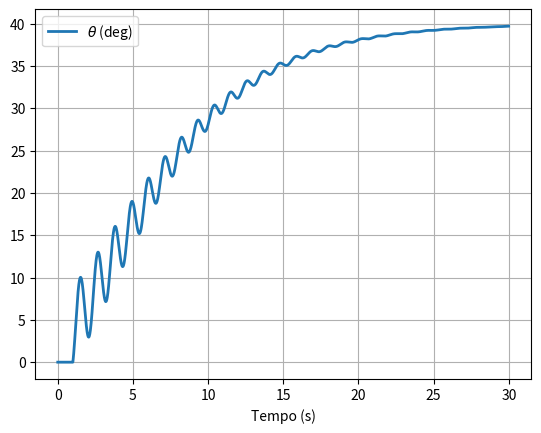
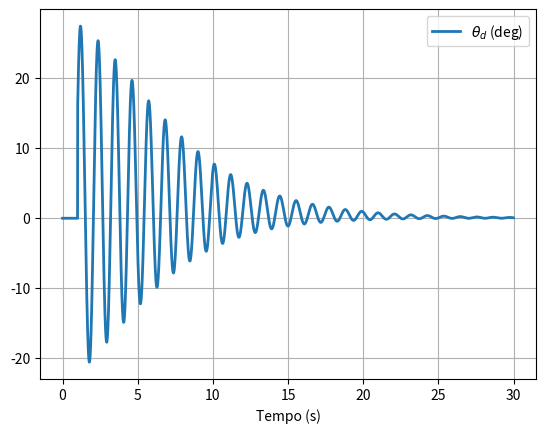
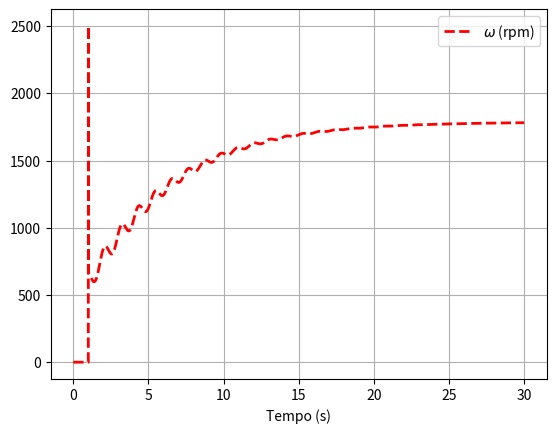
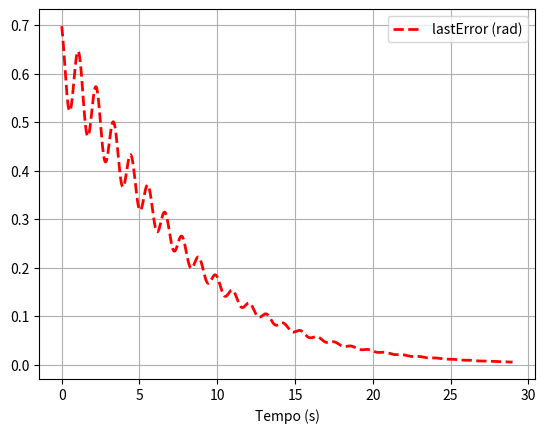
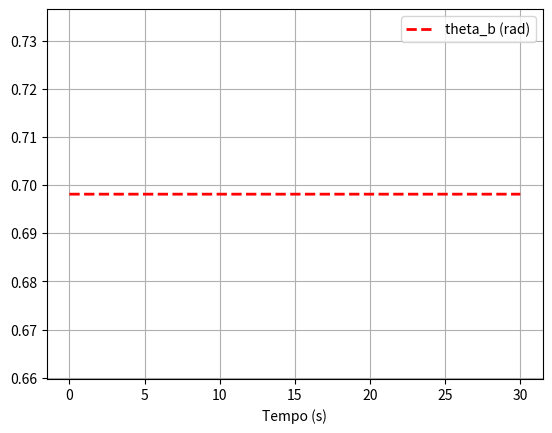

Python code for these plots, in order:
from numpy import pi, sin, sqrt, arange, floor, array, append
from scipy.integrate import odeint
import matplotlib.pyplot as plt

# Variaveis auxiliares
rad2deg = 180/pi
deg2rad = pi/180

b = 0.006856
m = 0.1182
g = 9.81
I = 0.0164
kh = 2.12829e-5
LH = 0.32

class AirPendulum():
    # Definindo dinamica da planta
    # Parametros da planta

    def __init__(self, theta_b=40, ta=1e-2):
        super(AirPendulum, self).__init__()

        self.theta_register = array([])
        self.theta = 0

        self.theta_p_register = array([])
        self.theta_p = 0

        self.theta_p_b = 0*deg2rad
        self.theta_b = theta_b*deg2rad
        self.ta = ta

        self.omega_register = array([])
        self.omega = 0
        self.omega_b = sqrt(m*g*sin(self.theta_b)/kh)

        self.lastError = 0
        self.lastError_register = array([])

        self.lastError_I = 0

        self.theta_b_register = array([])

        self.P = 0
        self.I = 0
        self.D = 0

    def dynamic(self, omega):
        # Evoluindo a din. da planta
        x0 = [self.theta,
              self.theta_p]   # condicao inicial
        omega = min(omega,2500/9.55)
        omega = max(omega,0)

        sol = odeint(self.model, x0, [0.0, self.ta],
                     args=(omega,))
        
        self.omega = min(self.omega,2500/9.55)
        self.omega = max(self.omega,0)

        # if self.omega > 1000/9.55:
        #     self.omega = 1000/9.55
        
        self.theta = sol[:, 0][-1]
        self.theta_p = sol[:, 1][-1]

        self.omega_register= append(self.omega_register, self.omega)
        self.theta_register= append(self.theta_register, self.theta)
        self.theta_p_register= append(self.theta_p_register, self.theta_p)
        self.theta_b_register= append(self.theta_b_register, self.theta_b)

        return [self.theta, self.theta_p]

    def model(self, y, _, omega):
        # Definindo estados
        x1, x2 = y
        # Dinamica do pendulo
        x1p = x2
        x2p = (LH*kh/I)*omega**2
        x2p -= (LH*m*g/I)*sin(x1)
        x2p -= (b/LH)*x2
        return [x1p, x2p]

    def calc_pid(self):
        kp = 100
        ki = 40
        kd = 4.7

        error = (self.theta_b - self.theta)
        self.P = error * kp 
        self.I = self.lastError_I + error * ki * self.ta
        self.D = (error - self.lastError) * kd / self.ta

        self.lastError = error
        self.lastError_I = self.I
        self.lastError_register = append(self.lastError_register, self.lastError)
        return (self.P + self.I + self.D)
    
    def control_simulation(self):
        for k in range(3000):
            # Entrada da planta
            if k*self.ta > 1:
                self.omega = self.calc_pid()
            
            self.dynamic(self.omega)
        
        self.plot_air_pendulum_result()

    def update_reference(self, new_theta_b):
        self.theta_b = new_theta_b*deg2rad
        
    def plot_air_pendulum_result(self):

        # Plotando resultados
        plt.figure()
        plt.plot(arange(0, self.theta_register.size)*self.ta, (self.theta_register) *
                 rad2deg, lw=2, label=r'$\theta$ (deg)')
        plt.xlabel('Tempo (s)')
        plt.legend()
        plt.grid(True)
        plt.savefig("airpendulum_theta_tempo.png")

        plt.figure()
        plt.plot(arange(0, self.theta_p_register.size)*self.ta, (self.theta_p_register) *
                 rad2deg, lw=2, label=r'$\theta_d$ (deg)')
        plt.xlabel('Tempo (s)')
        plt.legend()
        plt.grid(True)
        plt.savefig("airpendulum_theta_p_tempo.png")

        plt.figure()
        plt.plot(arange(0,self.omega_register.size)*self.ta,
                 self.omega_register*9.55, 'r--', lw=2, label=r'$\omega$ (rpm)')
        plt.xlabel('Tempo (s)')
        plt.legend()
        plt.grid(True)

        plt.show()
        plt.savefig("airpendulum_omega_tempo.png")

        plt.figure()
        plt.plot(arange(0,self.lastError_register.size)*self.ta,
                 self.lastError_register, 'r--', lw=2, label=r'lastError (rad)')
        plt.xlabel('Tempo (s)')
        plt.legend()
        plt.grid(True)

        plt.figure()
        plt.plot(arange(0,self.theta_b_register.size)*self.ta,
                 self.theta_b_register, 'r--', lw=2, label=r'theta_b (rad)')
        plt.xlabel('Tempo (s)')
        plt.legend()
        plt.grid(True)

        plt.show()
        plt.savefig("airpendulum_lastError_tempo.png")

        print(self.theta_b - self.theta)

pendulo = AirPendulum()
pendulo.control_simulation()